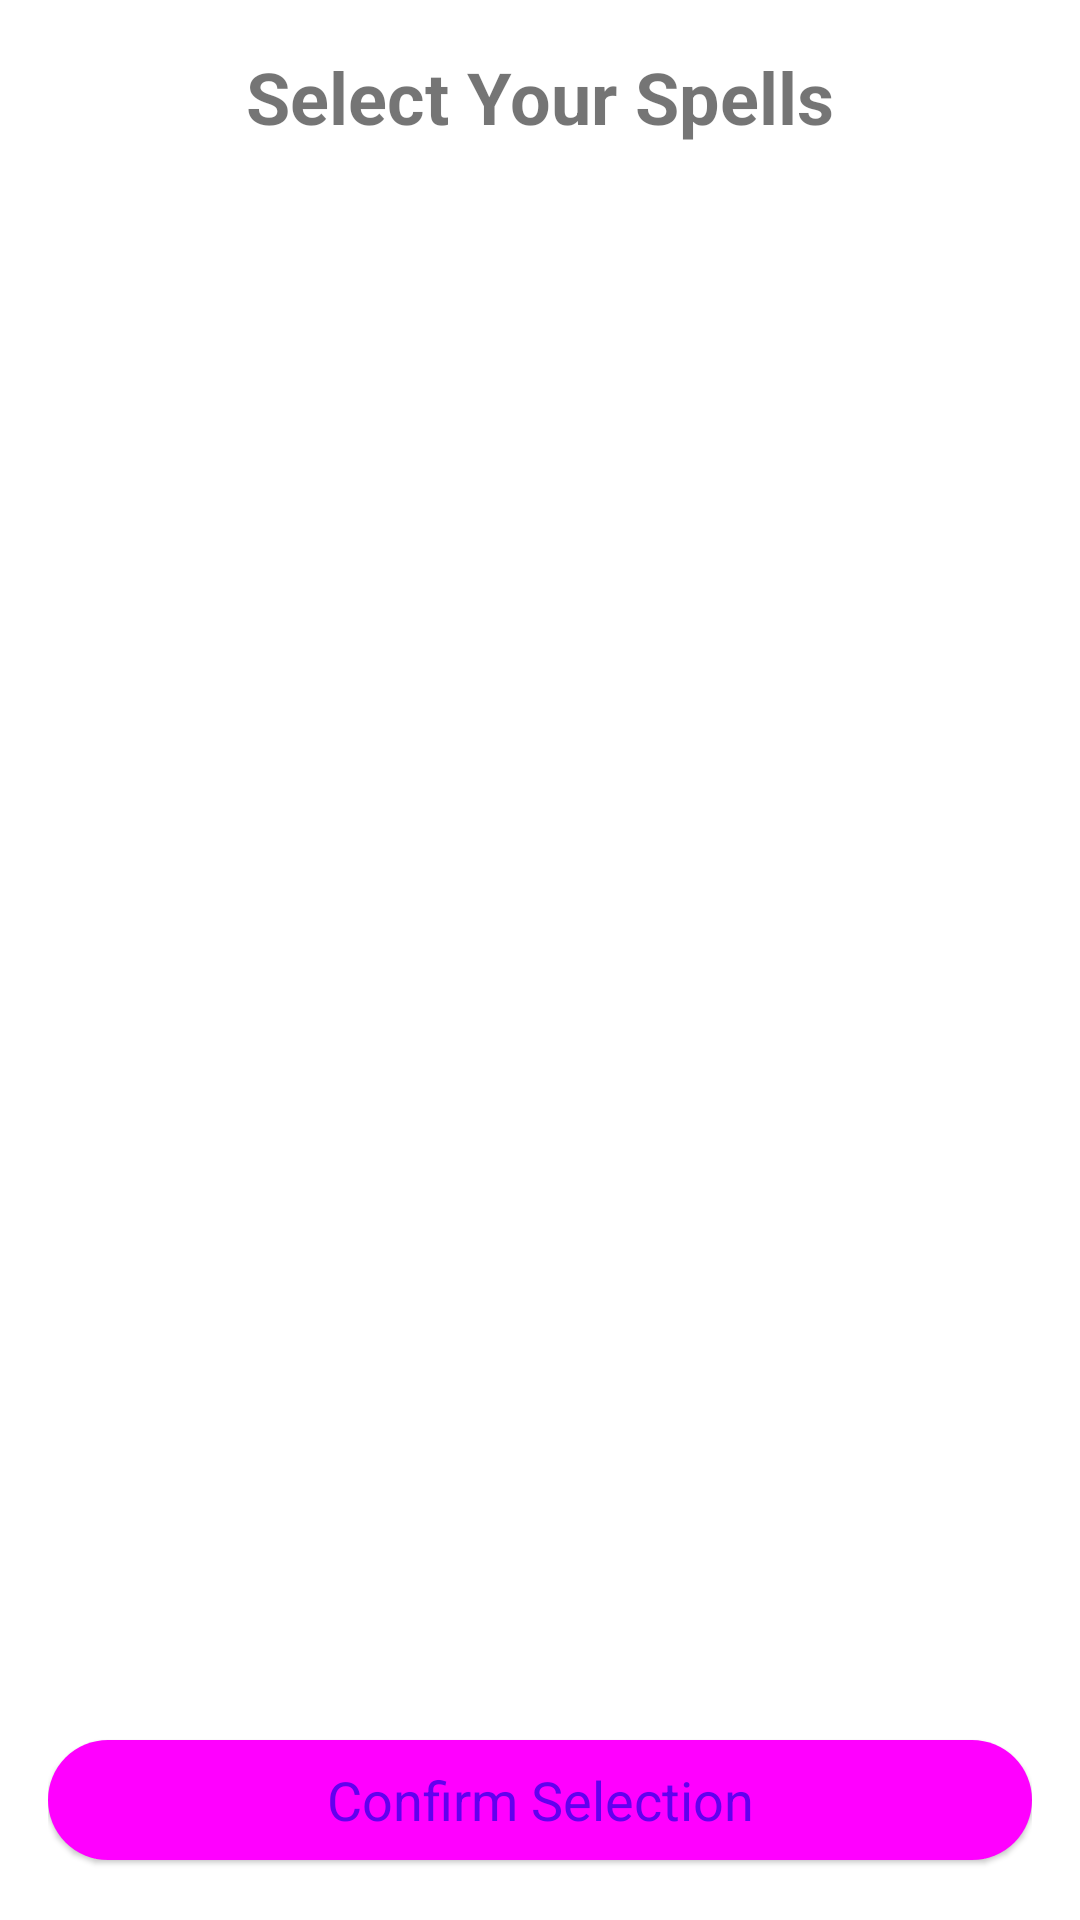

The Android layout XML behind this screen, and the referenced resources:
<!-- AndroidManifest.xml: application theme Theme.MageVoice -->
<!-- res/layout/activity_spell_selection.xml -->
<?xml version="1.0" encoding="utf-8"?>
<androidx.constraintlayout.widget.ConstraintLayout xmlns:android="http://schemas.android.com/apk/res/android"
    xmlns:app="http://schemas.android.com/apk/res-auto"
    xmlns:tools="http://schemas.android.com/tools"
    android:layout_width="match_parent"
    android:layout_height="match_parent"
    android:padding="16dp"
    tools:context=".ui.activities.SpellSelectionActivity">

    <TextView
        android:id="@+id/text_view_spell_selection_title"
        android:layout_width="wrap_content"
        android:layout_height="wrap_content"
        android:text="Select Your Spells"
        android:textSize="24sp"
        android:textStyle="bold"
        app:layout_constraintTop_toTopOf="parent"
        app:layout_constraintStart_toStartOf="parent"
        app:layout_constraintEnd_toEndOf="parent"
        android:layout_marginBottom="16dp"/>

    <androidx.recyclerview.widget.RecyclerView
        android:id="@+id/recycler_view_spells"
        android:layout_width="0dp"
        android:layout_height="0dp"
        app:layout_constraintTop_toBottomOf="@+id/text_view_spell_selection_title"
        app:layout_constraintBottom_toTopOf="@+id/button_confirm_spells"
        app:layout_constraintStart_toStartOf="parent"
        app:layout_constraintEnd_toEndOf="parent"
        android:layout_marginTop="16dp"
        android:layout_marginBottom="16dp" />

    <com.google.android.material.button.MaterialButton
        android:id="@+id/button_confirm_spells"
        style="@style/Widget.Material3.Button.ElevatedButton"
        android:layout_width="0dp"
        android:layout_height="wrap_content"
        android:text="Confirm Selection"
        android:textSize="18sp"
        app:layout_constraintBottom_toBottomOf="parent"
        app:layout_constraintStart_toStartOf="parent"
        app:layout_constraintEnd_toEndOf="parent" />

</androidx.constraintlayout.widget.ConstraintLayout>
<!-- resources referenced by this layout -->
<resources>
  <style name="Theme.MageVoice" parent="Theme.MaterialComponents.DayNight.DarkActionBar">
          
          <item name="colorPrimary">@color/purple_500</item>
          <item name="colorPrimaryVariant">@color/purple_700</item>
          <item name="colorOnPrimary">@color/white</item>
          
          <item name="colorSecondary">@color/teal_200</item>
          <item name="colorSecondaryVariant">@color/teal_700</item>
          <item name="colorOnSecondary">@color/black</item>
          
          <item name="android:statusBarColor">?attr/colorPrimaryVariant</item>
          
      </style>
  <!-- not gathered from this repository: default colours our renderer supplied (Android Studio template values) -->
  <color name="purple_500">#FF6200EE</color>
  <color name="purple_700">#FF3700B3</color>
  <color name="teal_200">#FF03DAC5</color>
  <color name="teal_700">#FF018786</color>
  <color name="black">#FF000000</color>
  <color name="white">#FFFFFFFF</color>
</resources>
